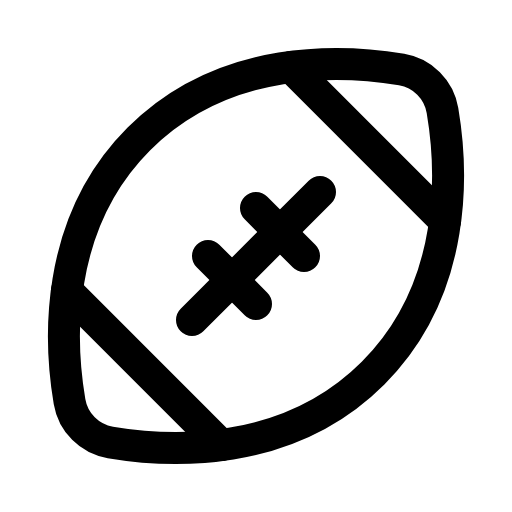
t = 0.00 s
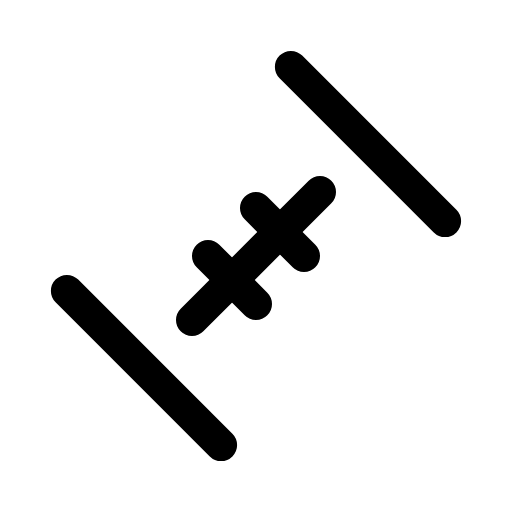
t = 1.50 s
t = 1.88 s: frame unchanged from t = 0.00 s, image omitted
t = 2.25 s: frame unchanged from t = 0.00 s, image omitted
t = 2.63 s: frame unchanged from t = 0.00 s, image omitted

The animated SVG that drew these frames (rendered in a browser with its animation timeline set to each time). Animation: 1 CSS @keyframes rule; one cycle of 3.00 s, repeats indefinitely.

<svg xmlns="http://www.w3.org/2000/svg" viewBox="0 0 256 256">
  <style>
    .draw-line {
      stroke-dasharray: 2000;
      stroke-dashoffset: 0;
    }
    svg:hover .draw-line {
      animation: phosphor-draw-in 1.5s ease-in-out infinite alternate;
    }
    @keyframes phosphor-draw-in {
      0%   { stroke-dashoffset: 0; }
      100% { stroke-dashoffset: 2000; }
    }
  </style><rect width="256" height="256" fill="none"/><path d="M186.54,186.54c-43,43-102.66,39.55-131.35,34.69a24.92,24.92,0,0,1-20.42-20.42c-4.86-28.69-8.29-88.37,34.69-131.35S172.12,29.91,200.81,34.77a24.92,24.92,0,0,1,20.42,20.42C226.09,83.88,229.52,143.56,186.54,186.54Z" fill="none" stroke="currentColor" stroke-linecap="round" stroke-linejoin="round" stroke-width="16" class="draw-line" pathLength="1" style="animation-delay: 0s"/><line x1="104" y1="128" x2="128" y2="152" fill="none" stroke="currentColor" stroke-linecap="round" stroke-linejoin="round" stroke-width="16" class="draw-line" pathLength="1" style="animation-delay: 0.3s"/><line x1="128" y1="104" x2="152" y2="128" fill="none" stroke="currentColor" stroke-linecap="round" stroke-linejoin="round" stroke-width="16" class="draw-line" pathLength="1" style="animation-delay: 0.6s"/><line x1="160" y1="96" x2="96" y2="160" fill="none" stroke="currentColor" stroke-linecap="round" stroke-linejoin="round" stroke-width="16" class="draw-line" pathLength="1" style="animation-delay: 0.9s"/><line x1="145.45" y1="33.45" x2="222.55" y2="110.55" fill="none" stroke="currentColor" stroke-linecap="round" stroke-linejoin="round" stroke-width="16" class="draw-line" pathLength="1" style="animation-delay: 1.2s"/><line x1="33.45" y1="145.45" x2="110.55" y2="222.55" fill="none" stroke="currentColor" stroke-linecap="round" stroke-linejoin="round" stroke-width="16" class="draw-line" pathLength="1" style="animation-delay: 1.5s"/></svg>
